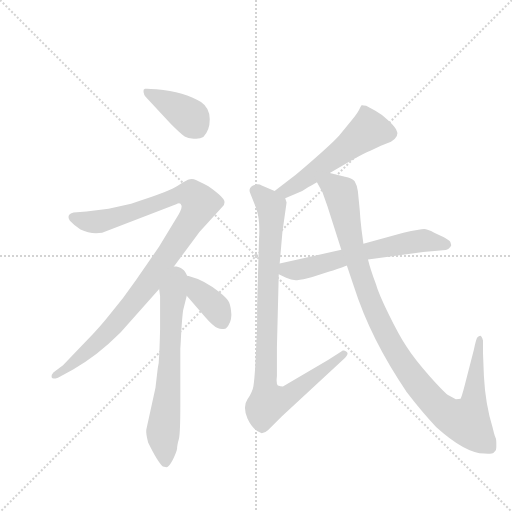
t = 0.00 s
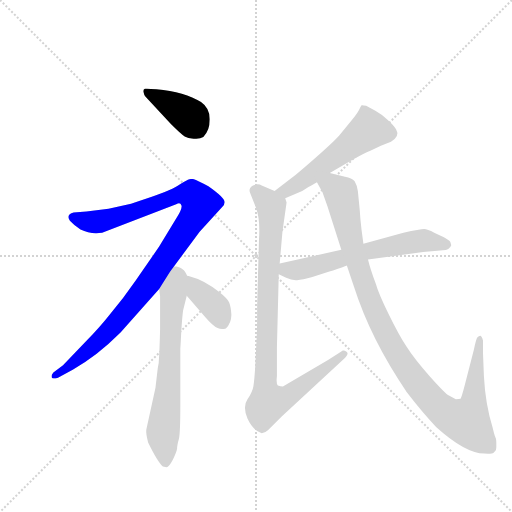
t = 1.33 s
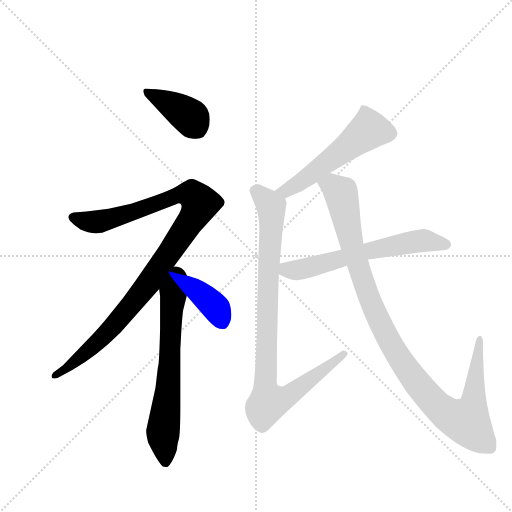
t = 2.65 s
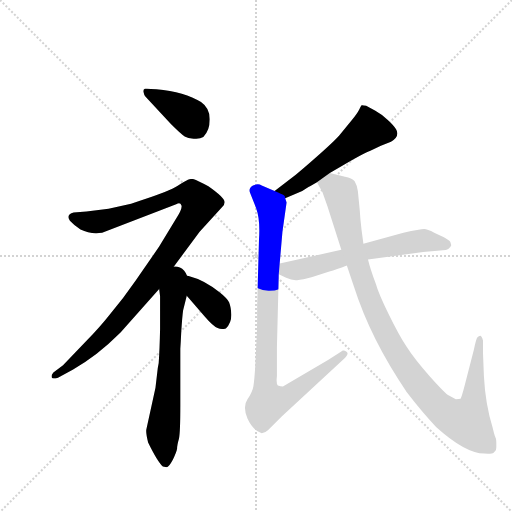
t = 3.97 s
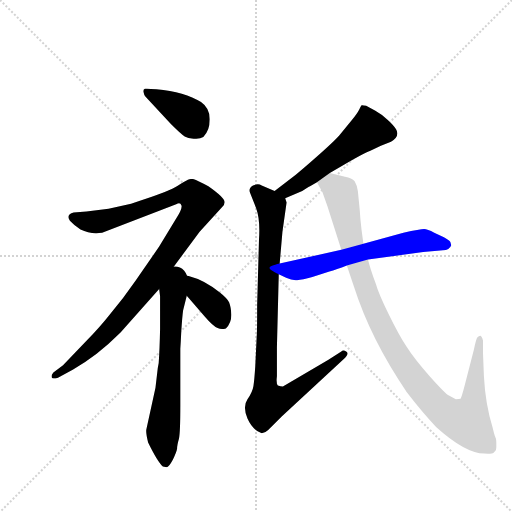
t = 5.30 s
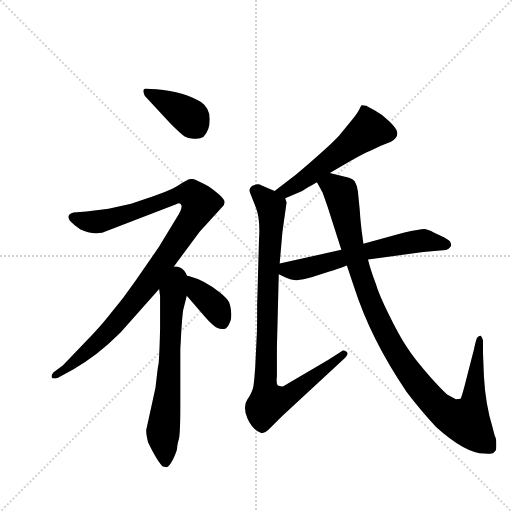
t = 6.62 s

The animated SVG that drew these frames (rendered in a browser with its animation timeline set to each time). Animation: 8 CSS @keyframes rules; one cycle of 6.62 s.

<svg version="1.1" viewBox="0 0 1024 1024" xmlns="http://www.w3.org/2000/svg">
  <g stroke="lightgray" stroke-dasharray="1,1" stroke-width="1" transform="scale(4, 4)">
    <line x1="0" y1="0" x2="256" y2="256"></line>
    <line x1="256" y1="0" x2="0" y2="256"></line>
    <line x1="128" y1="0" x2="128" y2="256"></line>
    <line x1="0" y1="128" x2="256" y2="128"></line>
  </g>
  <g transform="scale(0.92, -0.92) translate(60, -900)">
    <style type="text/css">
      
        @keyframes keyframes0 {
          from {
            stroke: blue;
            stroke-dashoffset: 398;
            stroke-width: 128;
          }
          56% {
            animation-timing-function: step-end;
            stroke: blue;
            stroke-dashoffset: 0;
            stroke-width: 128;
          }
          to {
            stroke: black;
            stroke-width: 1024;
          }
        }
        #make-me-a-hanzi-animation-0 {
          animation: keyframes0 0.5738932291666666s both;
          animation-delay: 0s;
          animation-timing-function: linear;
        }
      
        @keyframes keyframes1 {
          from {
            stroke: blue;
            stroke-dashoffset: 1046;
            stroke-width: 128;
          }
          77% {
            animation-timing-function: step-end;
            stroke: blue;
            stroke-dashoffset: 0;
            stroke-width: 128;
          }
          to {
            stroke: black;
            stroke-width: 1024;
          }
        }
        #make-me-a-hanzi-animation-1 {
          animation: keyframes1 1.1012369791666667s both;
          animation-delay: 0.5738932291666666s;
          animation-timing-function: linear;
        }
      
        @keyframes keyframes2 {
          from {
            stroke: blue;
            stroke-dashoffset: 667;
            stroke-width: 128;
          }
          68% {
            animation-timing-function: step-end;
            stroke: blue;
            stroke-dashoffset: 0;
            stroke-width: 128;
          }
          to {
            stroke: black;
            stroke-width: 1024;
          }
        }
        #make-me-a-hanzi-animation-2 {
          animation: keyframes2 0.7928059895833334s both;
          animation-delay: 1.6751302083333335s;
          animation-timing-function: linear;
        }
      
        @keyframes keyframes3 {
          from {
            stroke: blue;
            stroke-dashoffset: 397;
            stroke-width: 128;
          }
          56% {
            animation-timing-function: step-end;
            stroke: blue;
            stroke-dashoffset: 0;
            stroke-width: 128;
          }
          to {
            stroke: black;
            stroke-width: 1024;
          }
        }
        #make-me-a-hanzi-animation-3 {
          animation: keyframes3 0.5730794270833334s both;
          animation-delay: 2.467936197916667s;
          animation-timing-function: linear;
        }
      
        @keyframes keyframes4 {
          from {
            stroke: blue;
            stroke-dashoffset: 543;
            stroke-width: 128;
          }
          64% {
            animation-timing-function: step-end;
            stroke: blue;
            stroke-dashoffset: 0;
            stroke-width: 128;
          }
          to {
            stroke: black;
            stroke-width: 1024;
          }
        }
        #make-me-a-hanzi-animation-4 {
          animation: keyframes4 0.69189453125s both;
          animation-delay: 3.0410156250000004s;
          animation-timing-function: linear;
        }
      
        @keyframes keyframes5 {
          from {
            stroke: blue;
            stroke-dashoffset: 931;
            stroke-width: 128;
          }
          75% {
            animation-timing-function: step-end;
            stroke: blue;
            stroke-dashoffset: 0;
            stroke-width: 128;
          }
          to {
            stroke: black;
            stroke-width: 1024;
          }
        }
        #make-me-a-hanzi-animation-5 {
          animation: keyframes5 1.0076497395833333s both;
          animation-delay: 3.7329101562500004s;
          animation-timing-function: linear;
        }
      
        @keyframes keyframes6 {
          from {
            stroke: blue;
            stroke-dashoffset: 621;
            stroke-width: 128;
          }
          67% {
            animation-timing-function: step-end;
            stroke: blue;
            stroke-dashoffset: 0;
            stroke-width: 128;
          }
          to {
            stroke: black;
            stroke-width: 1024;
          }
        }
        #make-me-a-hanzi-animation-6 {
          animation: keyframes6 0.75537109375s both;
          animation-delay: 4.740559895833334s;
          animation-timing-function: linear;
        }
      
        @keyframes keyframes7 {
          from {
            stroke: blue;
            stroke-dashoffset: 1077;
            stroke-width: 128;
          }
          78% {
            animation-timing-function: step-end;
            stroke: blue;
            stroke-dashoffset: 0;
            stroke-width: 128;
          }
          to {
            stroke: black;
            stroke-width: 1024;
          }
        }
        #make-me-a-hanzi-animation-7 {
          animation: keyframes7 1.12646484375s both;
          animation-delay: 5.495930989583334s;
          animation-timing-function: linear;
        }
      
    </style>
    
      <path d="M 311 631 Q 335 607 341.5 603.5 Q 348 600 361 598.5 Q 374 597 382 602 Q 396 616 396 640.5 Q 396 665 377 678 Q 342 700 280 706 Q 259 708 255 707 Q 251 706 252 700 Q 253 694 256 690 L 311 631 Z" fill="lightgray"></path>
    
      <path d="M 310 310 L 374 396 L 424 451 Q 428 455 428 460 Q 430 469 393 495 Q 368 509 361.5 510.5 Q 355 512 348.5 509 Q 342 506 325.5 495.5 Q 309 485 249 465 L 225 457 L 176 446 L 128 440 L 100 438 Q 83 434 92 420 Q 101 410 115 401 Q 137 390 162 394 L 323 456 Q 332 461 334.5 453.5 Q 337 446 321 422 L 286 364 L 235 290 Q 209 252 180 218 Q 159 191 127 158 L 77 106 L 56 90 Q 51 84 52.5 79.5 Q 54 75 66 79 L 99 97 Q 150 125 202 177 L 286 272 L 310 310 Z" fill="lightgray"></path>
    
      <path d="M 258 -34 Q 257 -42 262 -62 Q 283 -105 294 -114 L 302 -116 Q 307 -116 316 -99 Q 324 -82 325 -75 Q 325 -68 329 -54 Q 332 -40 332 18 L 332 142 L 333 158 L 334 178 Q 336 210 338 225 L 346 257 C 368 344 278 334 286 272 L 288 256 L 288 184 Q 287 139 285 111 L 283 100 L 278 57 L 258 -34 Z" fill="lightgray"></path>
    
      <path d="M 346 257 L 385 212 Q 404 190 413 187 Q 421 183 431 186 Q 443 198 443 216 Q 442 233 438 243 Q 433 252 418 264 Q 385 291 350 300 Q 339 302 310 310 C 297 314 326 280 346 257 Z" fill="lightgray"></path>
    
      <path d="M 657 524 L 698 548 Q 734 569 744 572 L 768 583 L 790 592 Q 810 604 801 619 Q 797 626 783 639 Q 769 652 756 659 L 736 670 Q 727 672 726 671 Q 725 670 721 662 Q 717 654 705 639 L 677 605 Q 657 583 583 520 L 537 485 C 513 467 532 457 560 469 L 597 485 L 608 492 Q 612 494 614 495 L 629 504 L 657 524 Z" fill="lightgray"></path>
    
      <path d="M 499 237 Q 499 176 498 168 L 495 105 Q 493 74 491 61 Q 489 48 478 32 Q 467 16 478 -10 Q 489 -35 509 -42 Q 516 -42 523 -35 L 553 -5 L 688 120 Q 699 130 694 135 Q 686 140 682 136 L 654 118 L 555 60 Q 550 60 544 62 Q 540 66 542 82 L 542 145 L 546 304 L 548 327 L 554 396 L 563 460 L 560 469 C 560 475 560 475 537 485 L 509 497 Q 501 502 490 497 Q 479 491 484 480 L 497 447 Q 506 423 503 378 L 499 237 Z" fill="lightgray"></path>
    
      <path d="M 546 304 L 562 296 Q 575 290 586 291 Q 597 292 619 298 L 656 310 Q 671 314 694 323 L 740 336 L 860 352 L 903 356 Q 917 356 921 367 L 919 374 Q 917 377 905 384 L 884 394 Q 869 402 862 402 Q 854 402 817 394 L 730 370 L 682 357 L 548 327 C 519 320 519 317 546 304 Z" fill="lightgray"></path>
    
      <path d="M 694 323 L 709 278 Q 746 162 824 48 Q 857 5 888 -28 Q 951 -85 993 -86 Q 1010 -87 1013 -84 L 1017 -80 L 1018 -78 Q 1019 -77 1019 -67 Q 1019 -56 1018 -53 Q 1016 -50 1014 -42 L 1011 -30 Q 995 22 992 82 L 990 132 L 990 160 Q 987 170 984 170 Q 981 169 978 167 Q 975 164 970 139 L 951 65 Q 943 34 941 33 Q 938 32 931 32 L 916 40 Q 909 43 875 81 Q 841 119 824 146 Q 807 172 785 217 Q 763 261 757 283 Q 745 315 740 336 L 730 370 L 726 400 Q 723 425 722 444 L 718 484 Q 717 496 711 506 Q 705 513 690 516 L 657 524 C 628 531 615 530 629 504 L 641 482 L 652 451 L 682 357 L 694 323 Z" fill="lightgray"></path>
    
    
      <clipPath id="make-me-a-hanzi-clip-0">
        <path d="M 311 631 Q 335 607 341.5 603.5 Q 348 600 361 598.5 Q 374 597 382 602 Q 396 616 396 640.5 Q 396 665 377 678 Q 342 700 280 706 Q 259 708 255 707 Q 251 706 252 700 Q 253 694 256 690 L 311 631 Z"></path>
      </clipPath>
      <path clip-path="url(#make-me-a-hanzi-clip-0)" d="M 259 701 L 352 647 L 371 618" fill="none" id="make-me-a-hanzi-animation-0" stroke-dasharray="270 540" stroke-linecap="round"></path>
    
      <clipPath id="make-me-a-hanzi-clip-1">
        <path d="M 310 310 L 374 396 L 424 451 Q 428 455 428 460 Q 430 469 393 495 Q 368 509 361.5 510.5 Q 355 512 348.5 509 Q 342 506 325.5 495.5 Q 309 485 249 465 L 225 457 L 176 446 L 128 440 L 100 438 Q 83 434 92 420 Q 101 410 115 401 Q 137 390 162 394 L 323 456 Q 332 461 334.5 453.5 Q 337 446 321 422 L 286 364 L 235 290 Q 209 252 180 218 Q 159 191 127 158 L 77 106 L 56 90 Q 51 84 52.5 79.5 Q 54 75 66 79 L 99 97 Q 150 125 202 177 L 286 272 L 310 310 Z"></path>
      </clipPath>
      <path clip-path="url(#make-me-a-hanzi-clip-1)" d="M 99 428 L 130 418 L 161 419 L 346 478 L 359 476 L 375 458 L 365 434 L 268 292 L 192 197 L 129 135 L 59 83" fill="none" id="make-me-a-hanzi-animation-1" stroke-dasharray="918 1836" stroke-linecap="round"></path>
    
      <clipPath id="make-me-a-hanzi-clip-2">
        <path d="M 258 -34 Q 257 -42 262 -62 Q 283 -105 294 -114 L 302 -116 Q 307 -116 316 -99 Q 324 -82 325 -75 Q 325 -68 329 -54 Q 332 -40 332 18 L 332 142 L 333 158 L 334 178 Q 336 210 338 225 L 346 257 C 368 344 278 334 286 272 L 288 256 L 288 184 Q 287 139 285 111 L 283 100 L 278 57 L 258 -34 Z"></path>
      </clipPath>
      <path clip-path="url(#make-me-a-hanzi-clip-2)" d="M 309 302 L 316 252 L 306 57 L 294 -38 L 300 -107" fill="none" id="make-me-a-hanzi-animation-2" stroke-dasharray="539 1078" stroke-linecap="round"></path>
    
      <clipPath id="make-me-a-hanzi-clip-3">
        <path d="M 346 257 L 385 212 Q 404 190 413 187 Q 421 183 431 186 Q 443 198 443 216 Q 442 233 438 243 Q 433 252 418 264 Q 385 291 350 300 Q 339 302 310 310 C 297 314 326 280 346 257 Z"></path>
      </clipPath>
      <path clip-path="url(#make-me-a-hanzi-clip-3)" d="M 325 297 L 384 256 L 409 230 L 424 200" fill="none" id="make-me-a-hanzi-animation-3" stroke-dasharray="269 538" stroke-linecap="round"></path>
    
      <clipPath id="make-me-a-hanzi-clip-4">
        <path d="M 657 524 L 698 548 Q 734 569 744 572 L 768 583 L 790 592 Q 810 604 801 619 Q 797 626 783 639 Q 769 652 756 659 L 736 670 Q 727 672 726 671 Q 725 670 721 662 Q 717 654 705 639 L 677 605 Q 657 583 583 520 L 537 485 C 513 467 532 457 560 469 L 597 485 L 608 492 Q 612 494 614 495 L 629 504 L 657 524 Z"></path>
      </clipPath>
      <path clip-path="url(#make-me-a-hanzi-clip-4)" d="M 730 663 L 742 618 L 593 504 L 562 485 L 546 485" fill="none" id="make-me-a-hanzi-animation-4" stroke-dasharray="415 830" stroke-linecap="round"></path>
    
      <clipPath id="make-me-a-hanzi-clip-5">
        <path d="M 499 237 Q 499 176 498 168 L 495 105 Q 493 74 491 61 Q 489 48 478 32 Q 467 16 478 -10 Q 489 -35 509 -42 Q 516 -42 523 -35 L 553 -5 L 688 120 Q 699 130 694 135 Q 686 140 682 136 L 654 118 L 555 60 Q 550 60 544 62 Q 540 66 542 82 L 542 145 L 546 304 L 548 327 L 554 396 L 563 460 L 560 469 C 560 475 560 475 537 485 L 509 497 Q 501 502 490 497 Q 479 491 484 480 L 497 447 Q 506 423 503 378 L 499 237 Z"></path>
      </clipPath>
      <path clip-path="url(#make-me-a-hanzi-clip-5)" d="M 494 486 L 526 457 L 530 445 L 517 94 L 523 25 L 565 38 L 688 131" fill="none" id="make-me-a-hanzi-animation-5" stroke-dasharray="803 1606" stroke-linecap="round"></path>
    
      <clipPath id="make-me-a-hanzi-clip-6">
        <path d="M 546 304 L 562 296 Q 575 290 586 291 Q 597 292 619 298 L 656 310 Q 671 314 694 323 L 740 336 L 860 352 L 903 356 Q 917 356 921 367 L 919 374 Q 917 377 905 384 L 884 394 Q 869 402 862 402 Q 854 402 817 394 L 730 370 L 682 357 L 548 327 C 519 320 519 317 546 304 Z"></path>
      </clipPath>
      <path clip-path="url(#make-me-a-hanzi-clip-6)" d="M 554 309 L 832 374 L 860 377 L 911 368" fill="none" id="make-me-a-hanzi-animation-6" stroke-dasharray="493 986" stroke-linecap="round"></path>
    
      <clipPath id="make-me-a-hanzi-clip-7">
        <path d="M 694 323 L 709 278 Q 746 162 824 48 Q 857 5 888 -28 Q 951 -85 993 -86 Q 1010 -87 1013 -84 L 1017 -80 L 1018 -78 Q 1019 -77 1019 -67 Q 1019 -56 1018 -53 Q 1016 -50 1014 -42 L 1011 -30 Q 995 22 992 82 L 990 132 L 990 160 Q 987 170 984 170 Q 981 169 978 167 Q 975 164 970 139 L 951 65 Q 943 34 941 33 Q 938 32 931 32 L 916 40 Q 909 43 875 81 Q 841 119 824 146 Q 807 172 785 217 Q 763 261 757 283 Q 745 315 740 336 L 730 370 L 726 400 Q 723 425 722 444 L 718 484 Q 717 496 711 506 Q 705 513 690 516 L 657 524 C 628 531 615 530 629 504 L 641 482 L 652 451 L 682 357 L 694 323 Z"></path>
      </clipPath>
      <path clip-path="url(#make-me-a-hanzi-clip-7)" d="M 638 502 L 662 496 L 681 479 L 704 371 L 737 265 L 800 134 L 852 60 L 890 18 L 921 -6 L 954 -16 L 970 27 L 978 147 L 984 163" fill="none" id="make-me-a-hanzi-animation-7" stroke-dasharray="949 1898" stroke-linecap="round"></path>
    
  </g>
</svg>
